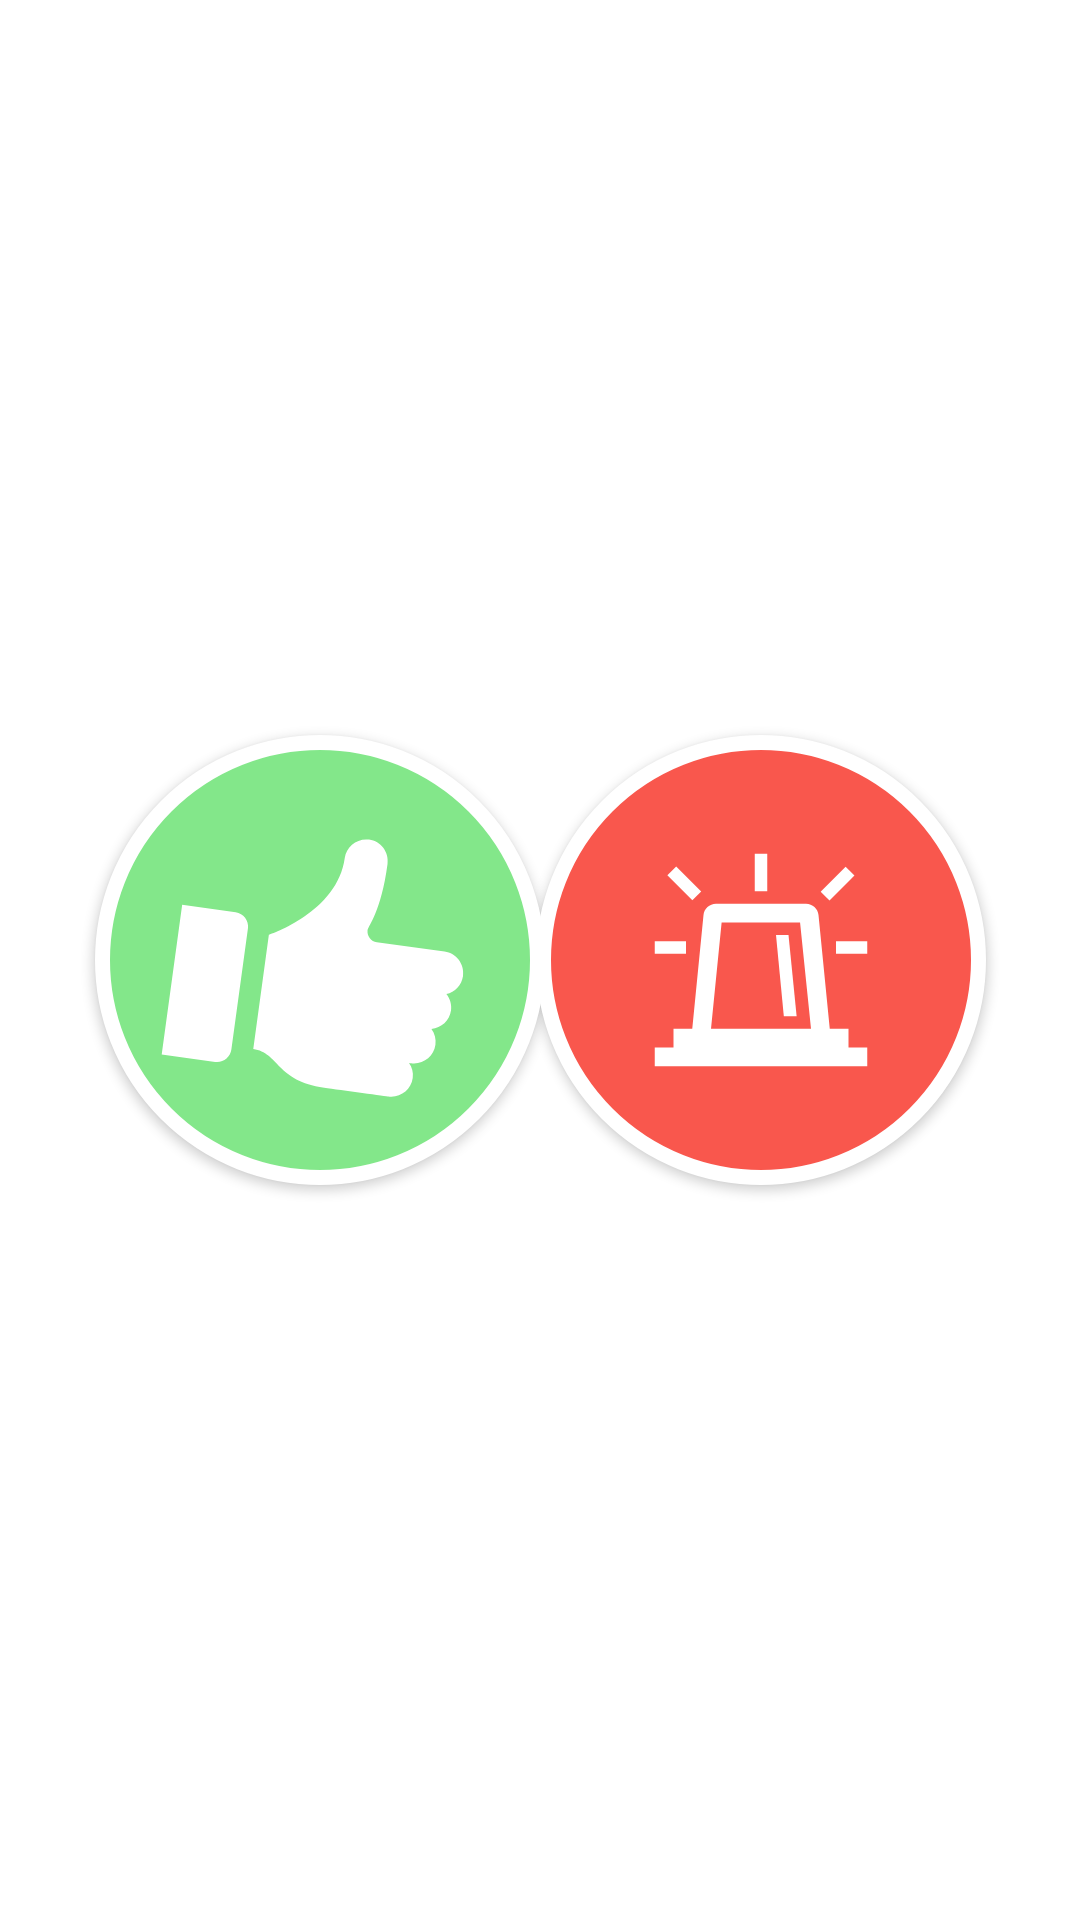

Android layout source for this screen:
<!-- AndroidManifest.xml: application theme AppTheme -->
<!-- res/layout/fragment_add_word.xml -->
<?xml version="1.0" encoding="utf-8"?>
<FrameLayout xmlns:android="http://schemas.android.com/apk/res/android"
    xmlns:app="http://schemas.android.com/apk/res-auto"
    xmlns:tools="http://schemas.android.com/tools"
    android:layout_width="match_parent"
    android:layout_height="match_parent"
    tools:context=".AddWordFragment">

    <androidx.constraintlayout.widget.ConstraintLayout
        android:id="@+id/layout"
        android:layout_width="match_parent"
        android:layout_height="match_parent">

        <Button
            android:id="@+id/red_word_button"
            android:layout_width="wrap_content"
            android:layout_height="wrap_content"
            android:background="@drawable/red_button"
            android:visibility="visible"
            app:layout_constraintBottom_toBottomOf="parent"
            app:layout_constraintEnd_toEndOf="parent"
            app:layout_constraintHorizontal_bias="0.85"
            app:layout_constraintStart_toStartOf="parent"
            app:layout_constraintTop_toTopOf="parent"
            tools:ignore="SpeakableTextPresentCheck"
            tools:visibility="visible" />

        <EditText
            android:id="@+id/add_word_box"
            android:layout_width="wrap_content"
            android:layout_height="wrap_content"
            android:background="@drawable/text_background"
            android:ems="10"
            android:inputType="textPersonName"
            android:textAlignment="center"
            android:visibility="visible"
            app:layout_constraintBottom_toBottomOf="parent"
            app:layout_constraintEnd_toEndOf="parent"
            app:layout_constraintHorizontal_bias="0.5"
            app:layout_constraintStart_toStartOf="parent"
            app:layout_constraintTop_toTopOf="parent"
            app:layout_constraintVertical_bias="0.2"
            tools:ignore="SpeakableTextPresentCheck"
            tools:visibility="visible" />

        <Button
            android:id="@+id/green_word_button"
            android:layout_width="wrap_content"
            android:layout_height="wrap_content"
            android:background="@drawable/green_button"
            android:visibility="visible"
            app:layout_constraintBottom_toBottomOf="parent"
            app:layout_constraintEnd_toEndOf="parent"
            app:layout_constraintHorizontal_bias="0.15"
            app:layout_constraintStart_toStartOf="parent"
            app:layout_constraintTop_toTopOf="parent"
            tools:ignore="SpeakableTextPresentCheck" />
    </androidx.constraintlayout.widget.ConstraintLayout>

</FrameLayout>
<!-- resources referenced by this layout -->
<resources>
  <!-- drawable green_button (drawable) -->
  <?xml version="1.0" encoding="utf-8"?>
  <layer-list xmlns:android="http://schemas.android.com/apk/res/android">
      <item android:height="150dp" android:width="150dp">
          <shape android:shape="oval" >
              <stroke android:width="5sp" android:color="@color/white"/>
              <solid android:color="@color/green" />
              <size android:height="150dp" android:width="150dp"/>
          </shape>
      </item>
      <item android:drawable="@drawable/ic_white_like" android:height="130dp" android:width="130dp" android:gravity="center">
      </item>
  </layer-list>
  <!-- drawable red_button (drawable) -->
  <?xml version="1.0" encoding="utf-8"?>
  <layer-list xmlns:android="http://schemas.android.com/apk/res/android">
      <item android:height="150dp" android:width="150dp">
          <shape android:shape="oval" >
              <stroke android:width="5sp" android:color="@color/white"/>
              <solid android:color="@color/red" />
              <size android:height="150dp" android:width="150dp"/>
          </shape>
      </item>
      <item android:drawable="@drawable/ic_alarm" android:height="100dp" android:width="100dp" android:gravity="center">
      </item>
  </layer-list>
  <!-- drawable text_background (drawable) -->
  <vector xmlns:android="http://schemas.android.com/apk/res/android"
      android:width="300dp"
      android:height="100dp"
      android:viewportWidth="406.08334"
      android:viewportHeight="102.958336">
    <path
        android:pathData="M383.638,1.001C394.378,1.001 403.078,9.711 403.078,20.451C403.078,36.351 403.078,64.611 403.078,80.511C403.078,91.251 394.378,99.961 383.638,99.961C307.108,99.961 96.978,99.961 20.448,99.961C9.708,99.961 0.998,91.251 0.998,80.511C0.998,64.611 0.998,36.351 0.998,20.451C0.998,9.711 9.708,1.001 20.448,1.001C96.978,1.001 307.108,1.001 383.638,1.001Z"
        android:fillColor="#ffffff"/>
  </vector>
  <style name="AppTheme" parent="Theme.MaterialComponents.Light.NoActionBar">
          <item name="colorPrimary">@color/colorPrimary</item>
          <item name="colorPrimaryDark">@color/colorPrimaryDark</item>
          <item name="colorAccent">@color/colorAccent</item>
          <item name="android:fitsSystemWindows">true</item>
          <item name="fontFamily">@font/poppins_medium</item>
      </style>
  <color name="white">#FFFFFF</color>
  <color name="green">#83E78A</color>
  <color name="red">#F9574D</color>
  <color name="colorPrimary">#0039a6</color>
  <color name="colorPrimaryDark">#001576</color>
  <color name="colorAccent">#03DAC5</color>
</resources>
